5-way image classification set "dataset" from GitHub (sinchana1408/Tomato_maturity_detection_and_Harvest_RecommendationSystem); label vocabulary: breaker, green, pink, red, turner.

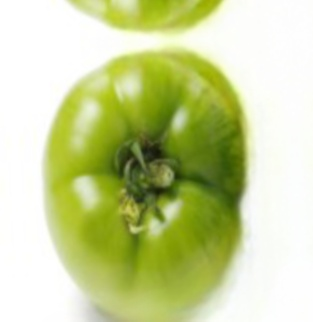
Label: green

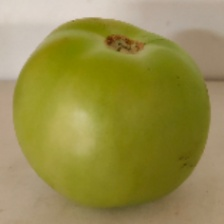
Label: green

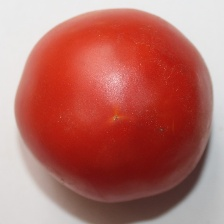
Label: red

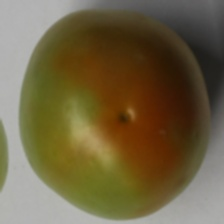
Label: breaker

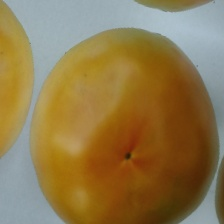
Label: turner

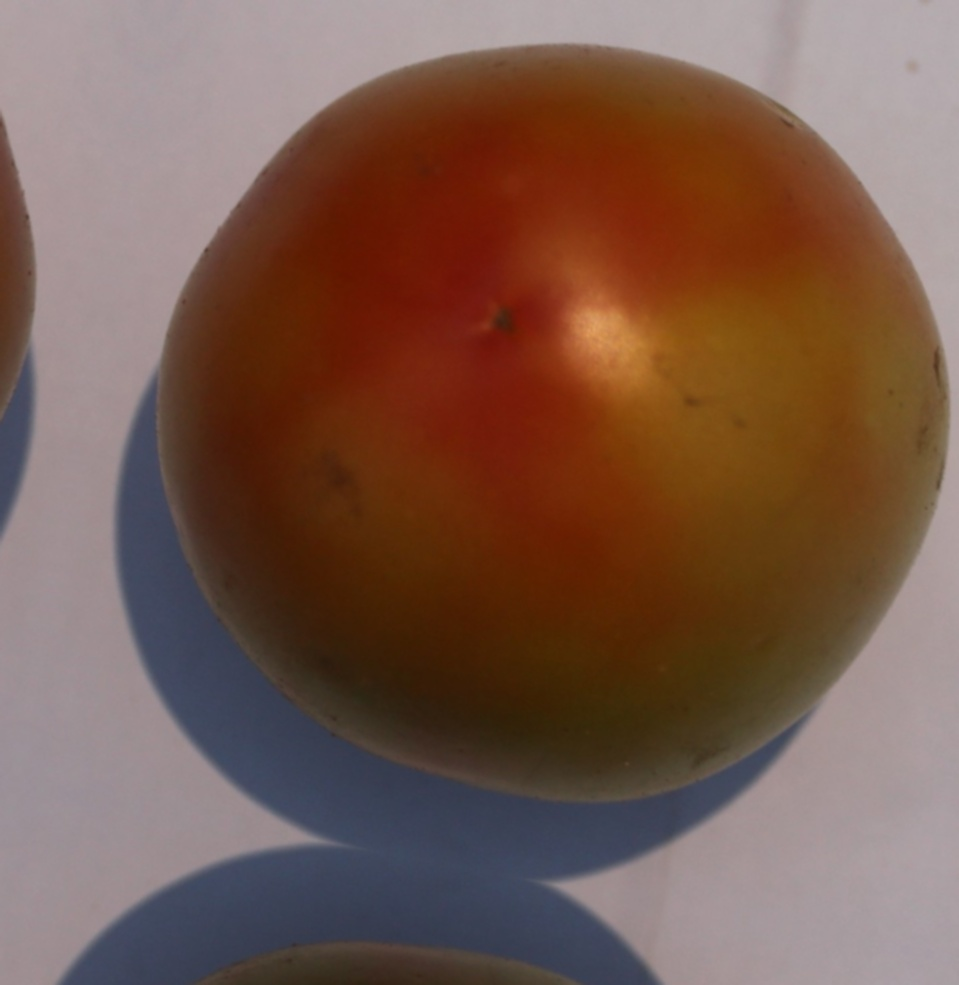
Label: pink
